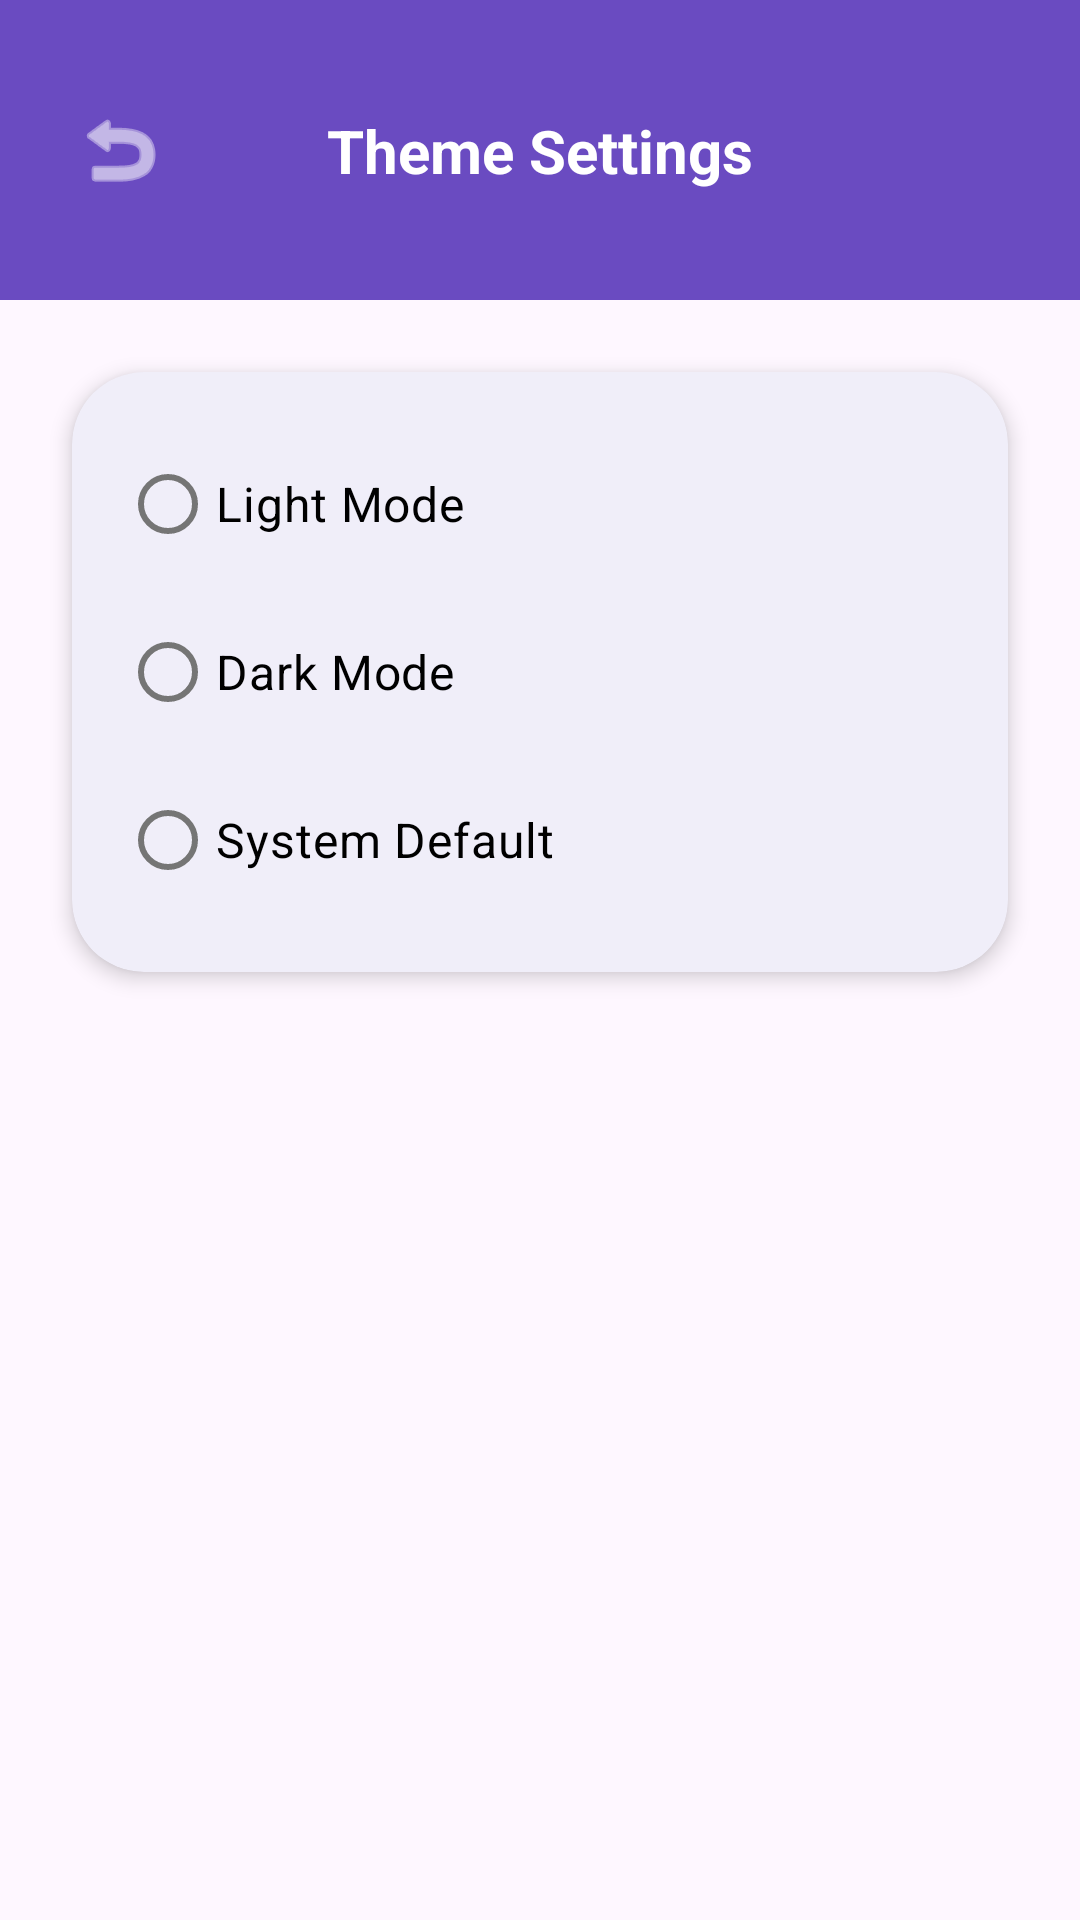

Write the Android layout XML for this screen, with the resource values it uses.
<!-- AndroidManifest.xml: application theme Theme.CSIT242Project -->
<!-- res/layout/fragment_settings_theme.xml -->
<?xml version="1.0" encoding="utf-8"?>
<androidx.constraintlayout.widget.ConstraintLayout xmlns:android="http://schemas.android.com/apk/res/android"
    xmlns:app="http://schemas.android.com/apk/res-auto"
    android:layout_width="match_parent"
    android:layout_height="match_parent"
    android:background="?android:attr/colorBackground">

    <View
        android:id="@+id/header_bg"
        android:layout_width="match_parent"
        android:layout_height="100dp"
        android:background="?attr/headerBackground"
        app:layout_constraintTop_toTopOf="parent" />

    <ImageButton
        android:id="@+id/btnBack"
        android:layout_width="48dp"
        android:layout_height="48dp"
        android:layout_marginStart="16dp"
        android:background="?android:attr/selectableItemBackgroundBorderless"
        android:src="@android:drawable/ic_menu_revert"
        app:layout_constraintBottom_toBottomOf="@id/header_bg"
        app:layout_constraintStart_toStartOf="parent"
        app:layout_constraintTop_toTopOf="@id/header_bg"
        app:tint="#FFFFFF" />

    <TextView
        android:layout_width="wrap_content"
        android:layout_height="wrap_content"
        android:text="Theme Settings"
        android:textColor="#FFFFFF"
        android:textSize="20sp"
        android:textStyle="bold"
        app:layout_constraintBottom_toBottomOf="@id/header_bg"
        app:layout_constraintEnd_toEndOf="parent"
        app:layout_constraintStart_toStartOf="parent"
        app:layout_constraintTop_toTopOf="@id/header_bg" />

    <com.google.android.material.card.MaterialCardView
        android:layout_width="match_parent"
        android:layout_height="wrap_content"
        android:layout_marginHorizontal="24dp"
        android:layout_marginTop="24dp"
        app:cardBackgroundColor="?attr/colorSurface"
        app:cardCornerRadius="24dp"
        app:cardElevation="4dp"
        app:strokeWidth="0dp"
        app:layout_constraintTop_toBottomOf="@id/header_bg">

        <RadioGroup
            android:id="@+id/rgTheme"
            android:layout_width="match_parent"
            android:layout_height="wrap_content"
            android:padding="16dp">

            <RadioButton
                android:id="@+id/rbLight"
                android:layout_width="match_parent"
                android:layout_height="56dp"
                android:text="Light Mode"
                android:textColor="?attr/colorOnSurface"
                android:textSize="16sp" />

            <RadioButton
                android:id="@+id/rbDark"
                android:layout_width="match_parent"
                android:layout_height="56dp"
                android:text="Dark Mode"
                android:textColor="?attr/colorOnSurface"
                android:textSize="16sp" />

            <RadioButton
                android:id="@+id/rbSystem"
                android:layout_width="match_parent"
                android:layout_height="56dp"
                android:text="System Default"
                android:textColor="?attr/colorOnSurface"
                android:textSize="16sp" />
        </RadioGroup>
    </com.google.android.material.card.MaterialCardView>

</androidx.constraintlayout.widget.ConstraintLayout>
<!-- resources referenced by this layout -->
<resources>
  <style name="Theme.CSIT242Project" parent="Base.Theme.CSIT242Project" />
  <style name="Base.Theme.CSIT242Project" parent="Theme.Material3.DayNight.NoActionBar">
          <item name="colorPrimary">@color/purple_primary</item>
          <item name="android:windowBackground">@color/background_light</item>
          <item name="android:statusBarColor">@color/purple_primary</item>
          <item name="android:navigationBarColor">@color/white</item>
  
          <item name="colorSurface">@color/surface_light</item>
          <item name="colorOnSurface">@color/on_surface_light</item>
          <item name="colorSurfaceVariant">@color/surface_light</item>
          <item name="colorOnSurfaceVariant">@color/text_secondary_light</item>
  
          <item name="headerBackground">@color/purple_primary</item>
      </style>
  <color name="purple_primary">#6A4BC1</color>
  <color name="background_light">#F8F9FE</color>
  <color name="white">#FFFFFFFF</color>
  <color name="surface_light">#FFFFFF</color>
  <color name="on_surface_light">#000000</color>
  <color name="text_secondary_light">#757575</color>
</resources>
